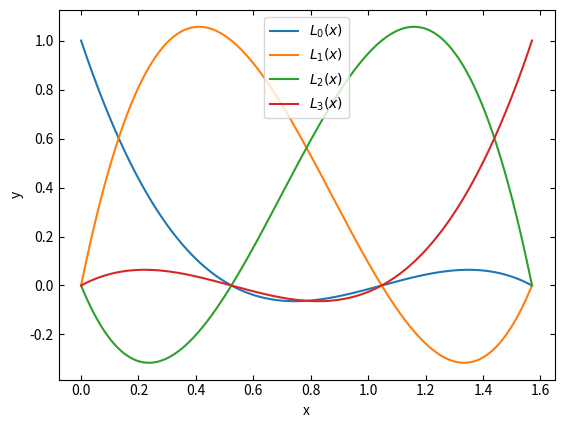

This figure's Python source:
# Numerical Problems in assignmnent 2 Question 3
# CNNAUA001
# 4/6/2020

## Importing Libraries -------------------------------------------------------------------------------------------------
import numpy as np
import scipy as sc
import matplotlib.pyplot  as plt
from matplotlib import rc
##----------------------------------------------------------------------------------------------------------------------

## Defining L0(x) ------------------------------------------------------------------------------------------------------
def L0(x):
    y = -(36/np.pi**3)*x**3 + (36/np.pi**2)*x**2-(11/np.pi)*x +1
    return y
##----------------------------------------------------------------------------------------------------------------------

## Defining L1(x) ------------------------------------------------------------------------------------------------------
def L1(x):
    y = (108/np.pi**3)*x**3 - (90/np.pi**2)*x**2+(18/np.pi)*x 
    return y
##----------------------------------------------------------------------------------------------------------------------

## Defining L2(x) ------------------------------------------------------------------------------------------------------
def L2(x):
    y = -(108/np.pi**3)*x**3 + (72/np.pi**2)*x**2-(9/np.pi)*x 
    return y
##----------------------------------------------------------------------------------------------------------------------

## Defining L3(x) ------------------------------------------------------------------------------------------------------
def L3(x):
    y = (36/np.pi**3)*x**3 - (18/np.pi**2)*x**2 + (2/np.pi)*x 
    return y
##----------------------------------------------------------------------------------------------------------------------

## Initialising Variables and Arrays -----------------------------------------------------------------------------------
x=np.linspace(0,0.5*np.pi,1000) # Array of x-values for 0 to 0.5*\pi
##----------------------------------------------------------------------------------------------------------------------

## Plotting ------------------------------------------------------------------------------------------------------------
plt.plot(x,L0(x),label='$L_0(x)$') # Plots L1(x)
plt.plot(x,L1(x),label='$L_1(x)$') # Plots L2(x)
plt.plot(x,L2(x),label='$L_2(x)$') # Plots L3(x)
plt.plot(x,L3(x),label='$L_3(x)$') # Plots L4(x)
plt.tick_params(direction='in',top=True,right=True) 
plt.xlabel('x') 
plt.ylabel('y')
plt.legend() 
##----------------------------------------------------------------------------------------------------------------------